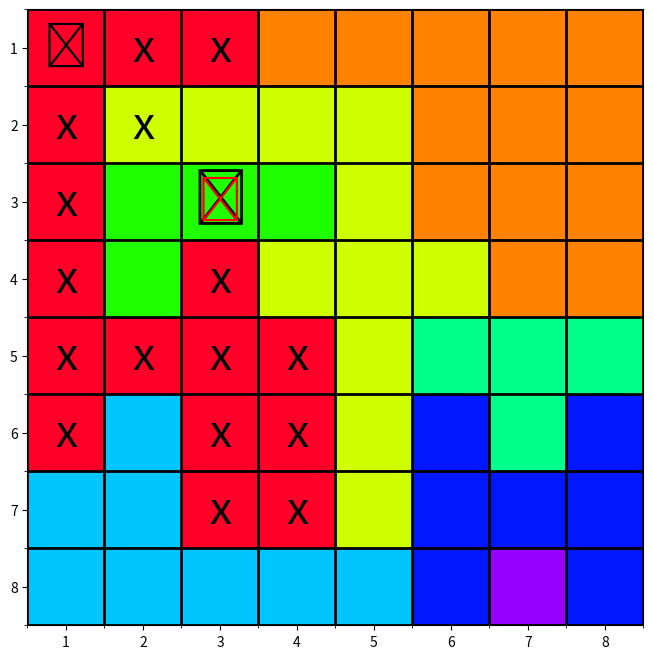

Recreate this plot in Python.
import numpy as np
import matplotlib.pyplot as plt

# Define some variables
board_size = 8
test = 1  # This variable is not used in the code but can be used for testing purposes

# Class to represent a game, comprising a colour map and a queen map and take board_size as an argument
# The colour map represents the colours of the squares on the board
# The queen map represents the presence of queens on the board, with different values for different states
# 0 = empty, 1 = queen, 2 = cross, 3 = invalid queen
# The class has methods to load a predefined board state, set the state of a square, toggle the state of a square, visualize the board, count colours, and count entries            

class Game(object):
    def __init__(self, board_size=8):
        self.colour_map = np.zeros((board_size, board_size))
        self.queen_map = np.zeros((board_size, board_size))    
        self.colours_count = np.zeros(board_size, dtype=int)
        self.entries_count = np.zeros(3, dtype=int)  # Assuming 3 types of entry: queens, crosses, errors
        self.entries_per_colour = np.zeros((board_size, 3), dtype=int)  # 3 columns for queens, crosses, and errors
        
    def load_board(self):
        # Example board state for an 8x8 chessboard
        self.colour_map = np.array([[0, 0, 0, 1, 1, 1, 1, 1],
                                    [0, 2, 2, 2, 2, 1, 1, 1],
                                    [0, 3, 3, 3, 2, 1, 1, 1],
                                    [0, 3, 0, 2, 2, 2, 1, 1],
                                    [0, 0, 0, 0, 2, 4, 4, 4],
                                    [0, 5, 0, 0, 2, 6, 4, 6],
                                    [5, 5, 0, 0, 2, 6, 6, 6],
                                    [5, 5, 5, 5, 5, 6, 7, 6]])
        self.queen_map = np.zeros((board_size, board_size))
        return self.colour_map.astype(int), self.queen_map.astype(int)  
        
    def set_square(self, row, col, queen_value):
        if 0 <= row < board_size and 0 <= col < board_size:
            self.queen_map[row, col] = queen_value
        else:
            raise ValueError("Row and column must be within the bounds of the board.")
        
    def toggle_square(self, row, col):
        if 0 <= row < board_size and 0 <= col < board_size:
            if self.queen_map[row, col] == 0:
                self.queen_map[row, col] = 2  # Set to cross state
            elif self.queen_map[row, col] == 2:
                self.queen_map[row, col] = 1  # Set to queen state
            elif self.queen_map[row, col] == 1:
                self.queen_map[row, col] = 0  # Reset to empty state
        else:
            raise ValueError("Row and column must be within the bounds of the board.")
    
    def visualize_board(self):
        plt.figure(figsize=(board_size, board_size))
        plt.imshow(self.colour_map, cmap='gist_rainbow', vmin=0, vmax=board_size)
        #plt.colorbar()
    
        # Add black grid lines between squares but no ticks
        plt.gca().set_xticks(np.arange(-0.5, board_size, 1), minor=True)        
        plt.gca().set_yticks(np.arange(-0.5, board_size, 1), minor=True)
        plt.gca().grid(which='minor', color='black', linestyle='-', linewidth=2)
 
    
        # Overlay queens on the board
        for i in range(board_size):
            for j in range(board_size):
                if self.queen_map[i, j] == 1:
                    plt.text(j, i, '♛', fontsize=32, ha='center', va='center', color='black')
                if self.queen_map[i, j] == 2:
                    plt.text(j, i, 'x', fontsize=32, ha='center', va='center', color='black')
                if self.queen_map[i, j] == 3:
                    plt.text(j, i, '♛', fontsize=40, ha='center', va='center', color='black')
                    plt.text(j, i, '♛', fontsize=32, ha='center', va='center', color='red')
        
        plt.xticks(np.arange(board_size), np.arange(1, board_size + 1))
        plt.yticks(np.arange(board_size), np.arange(1, board_size + 1))
        plt.grid(False)
        plt.show()  
        
    # Function to count haw many entries in the colour_map are equal to each value 0 to board_size-1
    def count_colours(self,print_counts=False):
        print("Colour counts: ", self.colours_count)
        for i in range(board_size):
            for j in range(board_size):
                if self.colour_map[i, j] < board_size:
                    self.colours_count[self.colour_map[i, j]] += 1
                    
        if print_counts:
            print("Colour counts: ", self.colours_count)
        return

    # Function to count the number of queens on the board
    def count_entries(self,print_counts=False):
        for i in range(board_size):
            for j in range(board_size):
                if self.queen_map[i, j] == 1:
                    self.entries_count[0] += 1  # Queens that have not been invalidated
                elif self.queen_map[i, j] == 2:
                    self.entries_count[1] += 1  # Crosses
                elif self.queen_map[i, j] == 3:
                    self.entries_count[2] += 1  # Invalid queens
        if print_counts:
            print("Entries counts (queens, crosses, errors): ", self.colours_count)
        return  

    # Function to count the number of entries per colour
    def count_entries_per_colour(self,print_counts=False):   
        # For each colour, count the number of queens, crosses and errors
        for i in range(board_size):
            for j in range(board_size):
                if self.queen_map[i, j] == 1:
                    self.entries_per_colour[self.colour_map[i, j], 0] += 1    # Count queens      
                elif self.queen_map[i, j] == 2:
                    self.entries_per_colour[self.colour_map[i, j], 1] += 1  # Count crosses
                elif self.queen_map[i, j] == 3:
                    self.entries_per_colour[self.colour_map[i, j], 2] += 1  # Count errors
        if print_counts:
            print("Entries counts per colour (queens, crosses, errors): ", self.entries_per_colour)
        return  

    # Function to check which colours have only one queen and then add to every other square of that colour
    def check_single_queen_per_colour(self,print_values=False):
        # Call count_entries_per_colour to get the counts
        counts = self.entries_per_colour
        
        # For each value in counts, print the list number and the count of queens   
        if counts.shape[1] < 3:
            raise ValueError("Counts array must have at least 3 columns for queens, crosses, and errors.")
        # Enumerate through the counts array
        for colour_index in range(counts.shape[0]):
            queen_count = counts[colour_index, 0]
            if print_values:
                print("Colour index: ", colour_index, " Count of queens: ", queen_count)
            # If a colour has only one queen, set all other squares of that colour to cross state
            if queen_count == 1:
                # Find the squares of this colour
                squares = np.argwhere(self.colour_map == colour_index)
                for square in squares:
                    row, col = square
                    if self.queen_map[row, col] == 0:  # Only set if the square is empty
                        self.queen_map[row, col] = 2  # Set to cross state
        if print_values:
            print("Final queen map after checking single queens per colour:\n", self.queen_map)

        return 

    # Main function to run the game logic
def main():
    game1 = Game(8)  # Create a game instance with a board size of 8
    # Initialize the board
    game1.load_board()  # Load the predefined board state
    
    # Call colour counting method
    game1.count_colours(print_counts=True)  # Count colours and print the counts
    
    # Call entry counting function
    game1.count_entries(print_counts=True)  # Count entries and print the counts
    
    if(test == 1):
        # Set some example squares
        game1.set_square(0, 0, 1)  # Set square (0,0) to queen
        game1.set_square(1, 1, 2)  # Set square (1,1) to cross
        game1.set_square(2, 2, 3)  # Set square (2,2) to invalid queen   
    
    # Call entry counting method
    game1.count_entries(print_counts=True)  # Count entries and print the counts
    
    # Call count_entries_per_colour method    
    game1.count_entries_per_colour(print_counts=True)  # Count entries per colour and print the counts
    
    # Call check for single queens per colour method
    game1.check_single_queen_per_colour()  # Check for single queens per colour and update the queen map
    
    # Visualize the board state
    game1.visualize_board()  # Visualize the board with queens and crosses
   
    
            
    
if __name__ == "__main__":
    main()  
    
# This code initializes a chessboard, loads a predefined state, and visualizes it using matplotlib.
# The queens are represented by '♛' and the squares they threaten by 'x'.